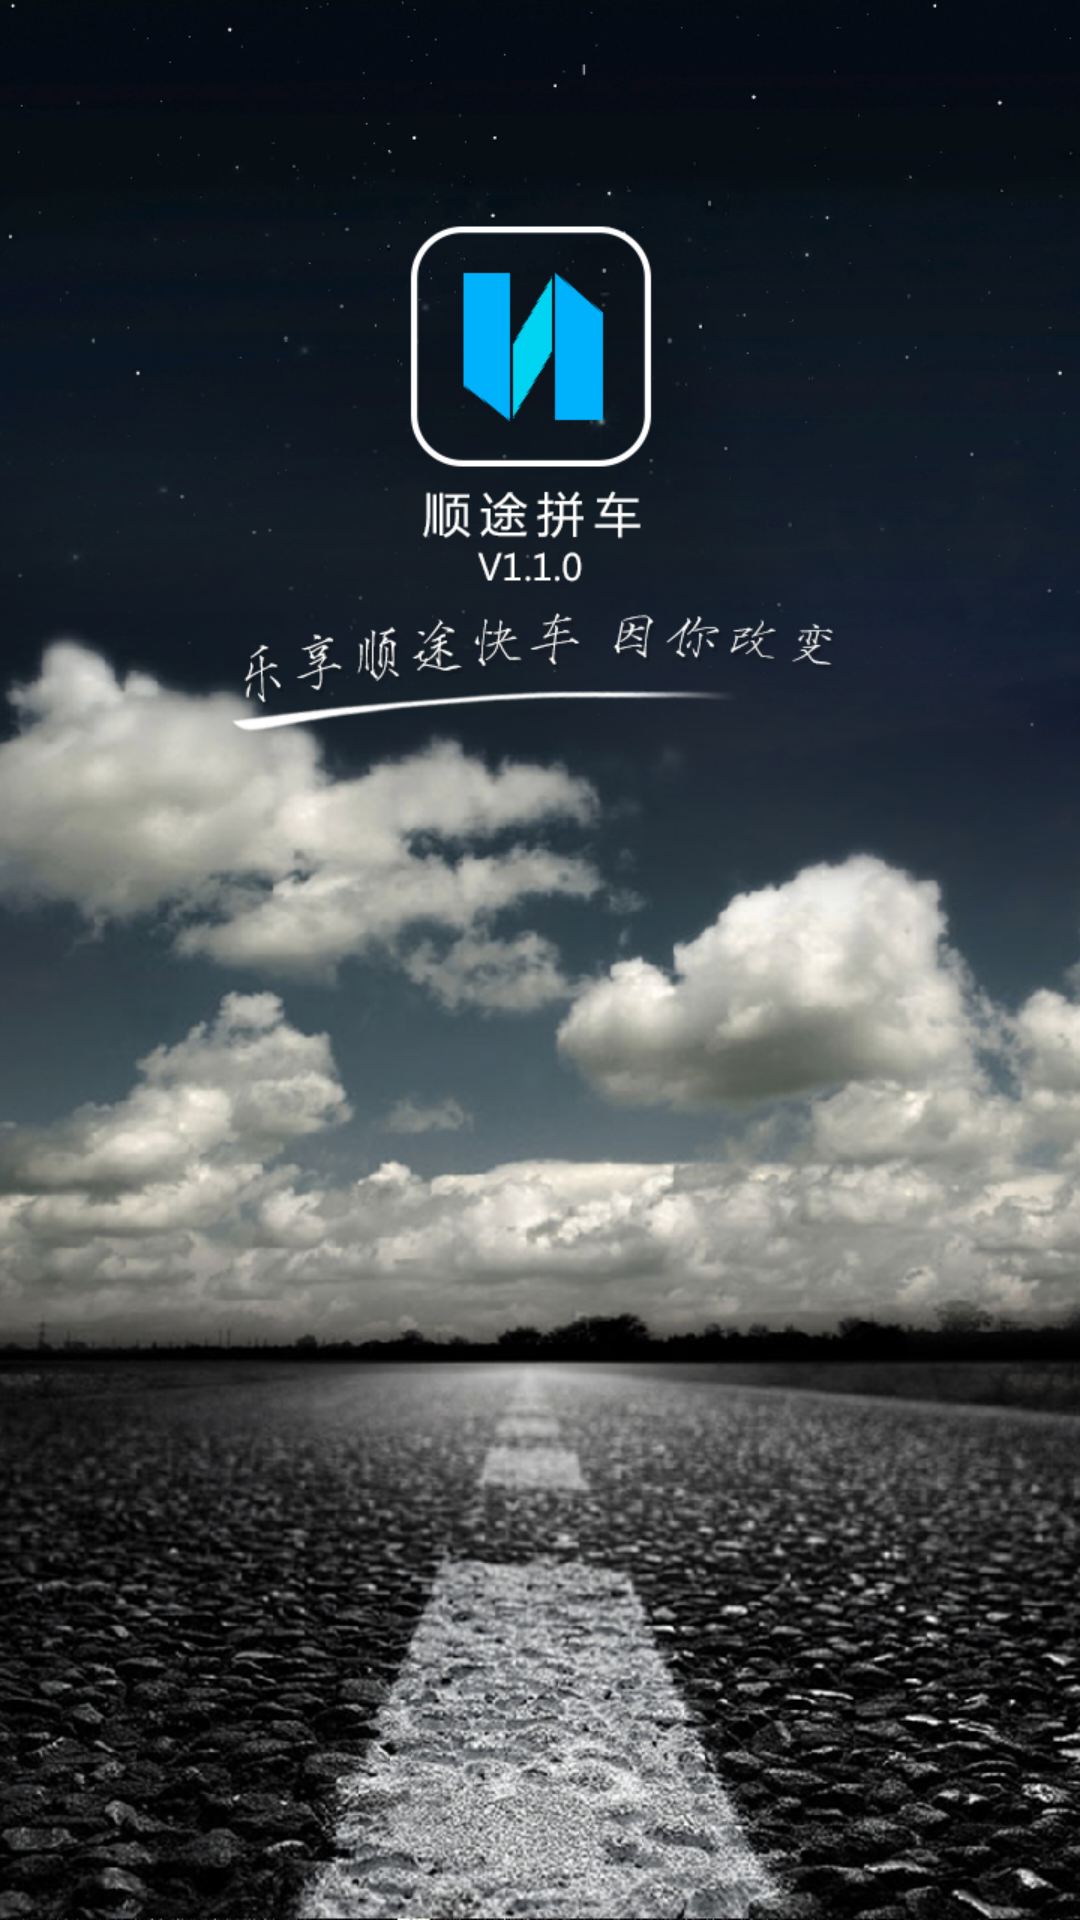

This screen was rendered from an Android layout file. Write that file and the resources it references.
<!-- AndroidManifest.xml: application theme NoActionBar -->
<!-- res/layout/activity_splash.xml -->
<?xml version="1.0" encoding="utf-8"?>
<LinearLayout xmlns:android="http://schemas.android.com/apk/res/android"
    android:orientation="vertical"
    android:layout_width="match_parent"
    android:layout_height="match_parent">

    <ImageView
        android:layout_width="match_parent"
        android:background="@mipmap/qidong"
        android:layout_height="match_parent" />
</LinearLayout>
<!-- resources referenced by this layout -->
<resources>
  <!-- mipmap qidong: png bitmap (mipmap-hdpi, 839103 bytes) -->
  <style name="NoActionBar" parent="Theme.AppCompat.Light.NoActionBar">
          <item name="colorPrimaryDark">@color/colorPrimaryDark</item>
      </style>
  <color name="colorPrimaryDark">#303F9F</color>
</resources>
